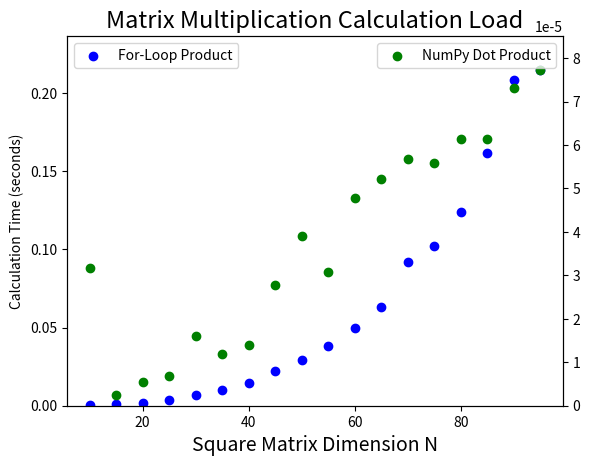

Python code for this plot:
import numpy as np
import matplotlib.pyplot as plt
import time
import time


def matrixx(N,A,B):
    F = np.zeros((N,N))
    startx = time.perf_counter()
    for i in range(N):
        for j in range(N):
            for k in range(N):
                F[i,j] += A[i,k]*B[k,j]
    endx = time.perf_counter()
    return (endx - startx)

def matrixdot(N,A,B):
    startdot = time.perf_counter()
    D = np.dot(A,B)
    enddot = time.perf_counter()
    return (enddot - startdot)


N_max = 100
steps = int(N_max/20)
matrix_sizes = np.arange(10,N_max,steps)
timex_avg = np.zeros(len(matrix_sizes))
timedot_avg = np.zeros(len(matrix_sizes))
iavg = 1
for i,N in enumerate(matrix_sizes):
    A = np.random.rand(N,N)
    B = np.random.rand(N,N)
    C = np.random.rand(N,N)
    timex = 0
    timedot = 0
    for a in range(iavg):
        timex += matrixx(N,A,B)
        timedot += matrixdot(N,A,B)
    timex_avg[i] = timex/iavg
    timedot_avg[i] = timedot/iavg

fig, calcx = plt.subplots()
calcx.scatter(matrix_sizes, timex_avg, color='b', marker='o', label='For-Loop Product')
calcx.set_xlabel('Square Matrix Dimension N', fontsize=14)
calcx.set_ylabel('Calculation Time (seconds)', fontsize=10)
calcx.set_ylim(0, max(timex_avg) * 1.1) 

# Create a second y-axis
calcdot = calcx.twinx()  # Instantiate a second axes that shares the same x-axis
calcdot.scatter(matrix_sizes, timedot_avg, color='g', marker='o', label='NumPy Dot Product')
calcdot.set_ylim(0, max(timedot_avg) * 1.1) 

# Add legends

calcx.legend(loc='upper left')
calcdot.legend(loc='upper right')

plt.title('Matrix Multiplication Calculation Load', fontsize=17)
plt.savefig('Matrices')
